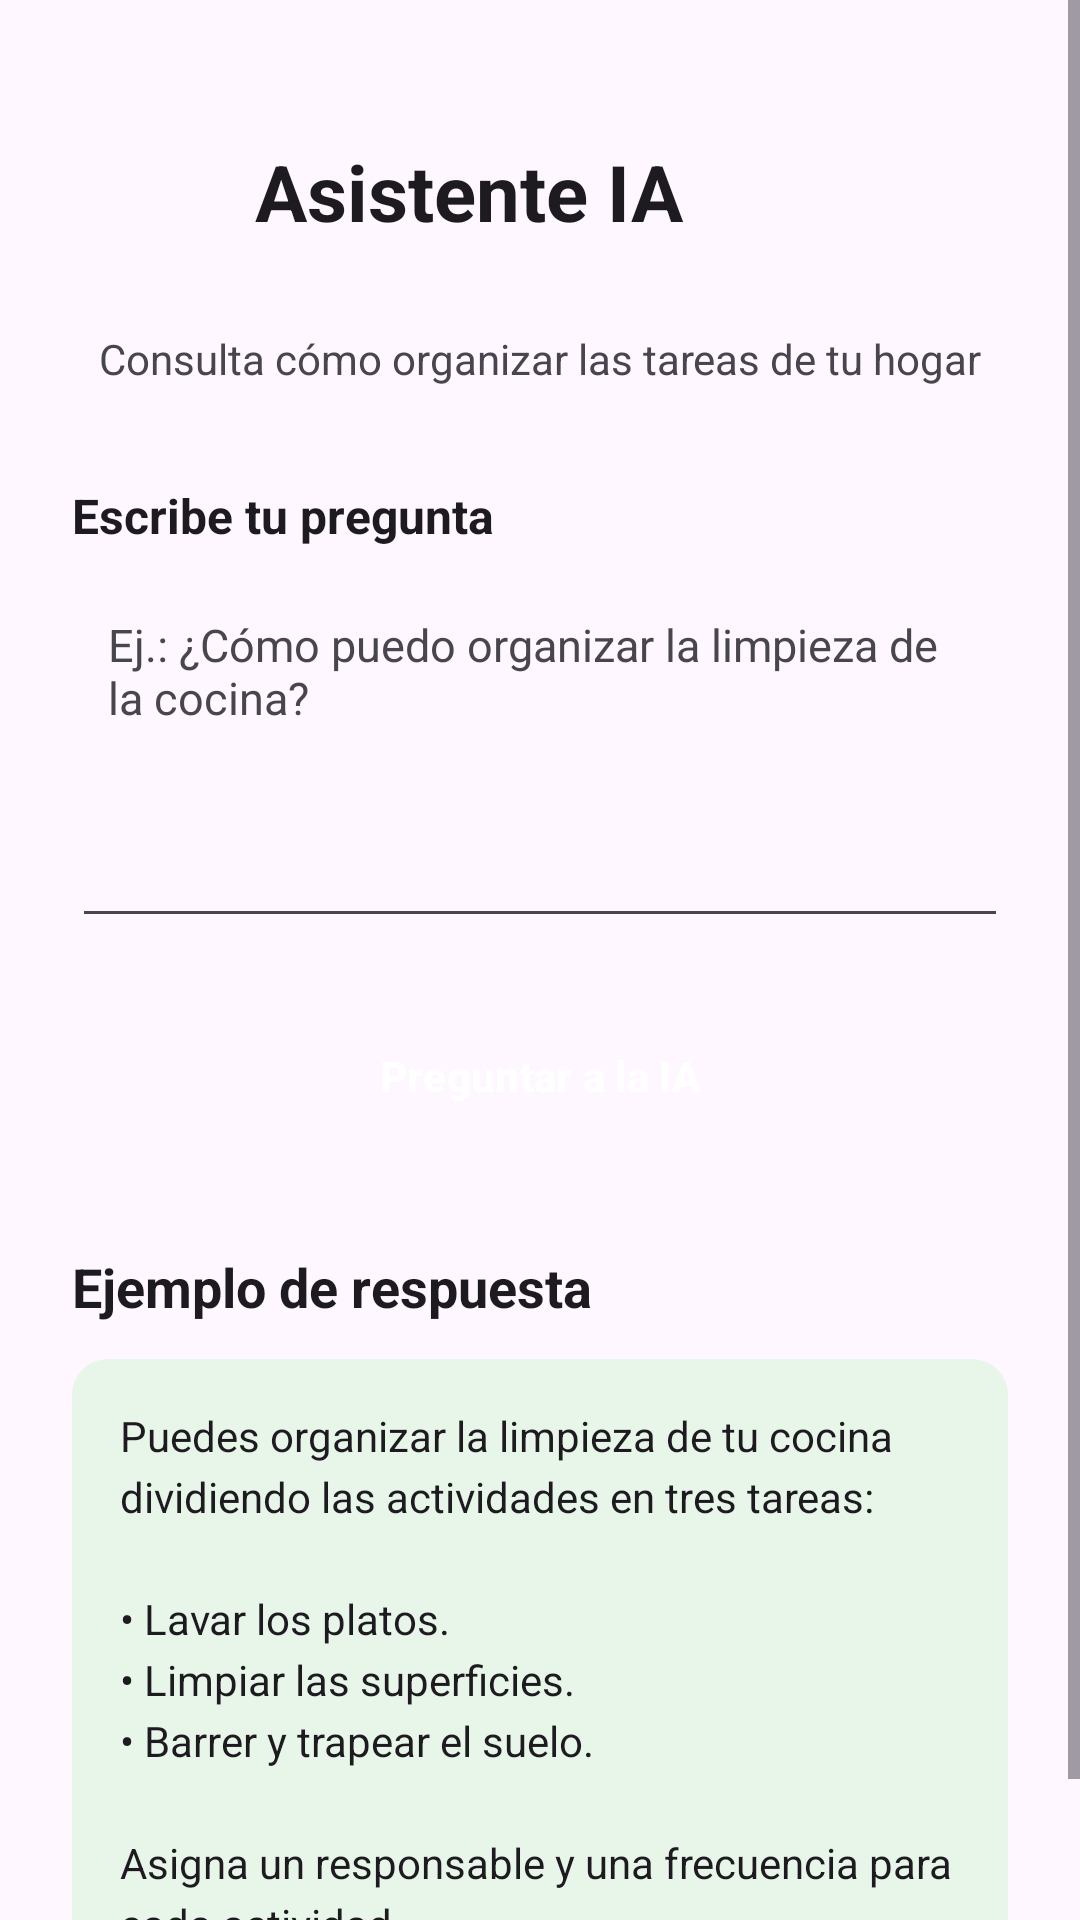

Produce the Android XML layout that renders to this screen, including the resource entries it uses.
<!-- AndroidManifest.xml: application theme Theme.TareasHogar -->
<!-- res/layout/activity_ia.xml -->
<?xml version="1.0" encoding="utf-8"?>
<ScrollView xmlns:android="http://schemas.android.com/apk/res/android"
    xmlns:tools="http://schemas.android.com/tools"
    xmlns:app="http://schemas.android.com/apk/res-auto"
    android:id="@+id/pantallaIA"
    android:layout_width="match_parent"
    android:layout_height="match_parent"
    android:fillViewport="true"
    tools:context=".IAActivity">

    <LinearLayout
        android:layout_width="match_parent"
        android:layout_height="wrap_content"
        android:orientation="vertical"
        android:paddingStart="24dp"
        android:paddingEnd="24dp"
        android:paddingTop="24dp"
        android:paddingBottom="24dp">

        
        <LinearLayout
            android:layout_width="match_parent"
            android:layout_height="wrap_content"
            android:gravity="center_vertical"
            android:orientation="horizontal"
            android:padding="16dp">

            <TextView
                android:id="@+id/txtTituloIA"
                style="@style/Widget.TareasHogar.Titulo"
                android:layout_width="0dp"
                android:layout_height="wrap_content"
                android:layout_weight="1"
                android:text="@string/ia_titulo" />

            <ImageButton
                android:id="@+id/btnIAALista"
                android:layout_width="48dp"
                android:layout_height="48dp"
                android:background="?attr/selectableItemBackgroundBorderless"
                android:contentDescription="@string/cerrar_sesion"
                android:padding="12dp"
                android:scaleType="fitCenter"
                android:src="@drawable/x"
                app:tint="?attr/colorOnSurface"
                android:onClick="btnListaOnClick"/>
        </LinearLayout>
        
        <TextView
            android:id="@+id/txtSubtituloIA"
            style="@style/Widget.TareasHogar.Subtitulo"
            android:layout_width="match_parent"
            android:layout_height="wrap_content"
            android:layout_marginTop="6dp"
            android:text="@string/ia_subtitulo" />

        
        <TextView
            android:id="@+id/txtPreguntaLabelIA"
            style="@style/Widget.TareasHogar.Etiqueta"
            android:layout_width="match_parent"
            android:layout_height="wrap_content"
            android:layout_marginTop="32dp"
            android:text="@string/ia_pregunta_label" />

        
        <EditText
            android:id="@+id/edtPreguntaIA"
            style="@style/Widget.TareasHogar.Campo"
            android:layout_width="match_parent"
            android:layout_height="120dp"
            android:layout_marginTop="10dp"
            android:gravity="top|start"
            android:padding="12dp"
            android:hint="@string/ia_pregunta_hint"
            android:importantForAutofill="no"
            android:inputType="textCapSentences|textMultiLine"
            android:maxLines="5"
            android:minLines="3" />

        
        <Button
            android:id="@+id/btnPreguntarIA"
            style="@style/Widget.TareasHogar.Boton"
            android:layout_width="match_parent"
            android:layout_height="52dp"
            android:layout_marginTop="20dp"
            android:text="@string/ia_boton" />

        
        <TextView
            android:id="@+id/txtRespuestaTituloIA"
            style="@style/Widget.TareasHogar.Etiqueta"
            android:layout_width="match_parent"
            android:layout_height="wrap_content"
            android:layout_marginTop="32dp"
            android:text="@string/ia_respuesta_titulo"
            android:textSize="18sp" />

        
        <TextView
            android:id="@+id/txtRespuestaIA"
            android:layout_width="match_parent"
            android:layout_height="wrap_content"
            android:layout_marginTop="12dp"
            android:minHeight="150dp"
            android:padding="16dp"
            android:background="@drawable/bg_tarjeta"
            android:gravity="top|start"
            android:lineSpacingExtra="4dp"
            android:text="@string/ia_respuesta_ejemplo"
            android:textColor="?attr/colorOnSurface"
            android:textSize="14sp" />

    </LinearLayout>

</ScrollView>
<!-- resources referenced by this layout -->
<resources>
  <!-- drawable bg_tarjeta (drawable) -->
  <?xml version="1.0" encoding="utf-8"?>
  <shape xmlns:android="http://schemas.android.com/apk/res/android"
      android:shape="rectangle">
      <solid android:color="@color/fondo_tarjeta" />
      <corners android:radius="12dp" />
  </shape>
  <!-- drawable x: webp bitmap (mipmap-hdpi, 2884 bytes) -->
  <string name="cerrar_sesion">Cerrar Sesión</string>
  <string name="ia_boton">Preguntar a la IA</string>
  <string name="ia_pregunta_hint">Ej.: ¿Cómo puedo organizar la limpieza de la cocina?</string>
  <string name="ia_pregunta_label">Escribe tu pregunta</string>
  <string name="ia_respuesta_ejemplo">Puedes organizar la limpieza de tu cocina dividiendo las actividades en tres tareas:\n\n• Lavar los platos.\n• Limpiar las superficies.\n• Barrer y trapear el suelo.\n\nAsigna un responsable y una frecuencia para cada actividad.</string>
  <string name="ia_respuesta_titulo">Ejemplo de respuesta</string>
  <string name="ia_subtitulo">Consulta cómo organizar las tareas de tu hogar</string>
  <string name="ia_titulo">Asistente IA</string>
  <style name="Widget.TareasHogar.Boton" parent="Widget.Material3.Button">
          <item name="backgroundTint">@color/primario</item>
          <item name="android:textColor">@color/sobre_primario</item>
          <item name="android:textStyle">bold</item>
          <item name="android:textAllCaps">false</item>
      </style>
  <style name="Widget.TareasHogar.Campo" parent="">
          <item name="android:minHeight">52dp</item>
          <item name="android:textColor">?attr/colorOnSurface</item>
          <item name="android:textColorHint">?attr/colorOnSurfaceVariant</item>
          <item name="android:textSize">15sp</item>
      </style>
  <style name="Widget.TareasHogar.Etiqueta" parent="">
          <item name="android:textColor">?attr/colorOnSurface</item>
          <item name="android:textSize">16sp</item>
          <item name="android:textStyle">bold</item>
      </style>
  <style name="Widget.TareasHogar.Subtitulo" parent="">
          <item name="android:textColor">?attr/colorOnSurfaceVariant</item>
          <item name="android:textSize">14sp</item>
          <item name="android:gravity">center</item>
      </style>
  <style name="Widget.TareasHogar.Titulo" parent="">
          <item name="android:textColor">?attr/colorOnSurface</item>
          <item name="android:textSize">26sp</item>
          <item name="android:textStyle">bold</item>
          <item name="android:gravity">center</item>
      </style>
  <style name="Theme.TareasHogar" parent="Base.Theme.TareasHogar" />
  <color name="fondo_tarjeta">#E8F5E9</color>
  <color name="primario">#2E7D32</color>
  <color name="sobre_primario">#FFFFFF</color>
  <style name="Base.Theme.TareasHogar" parent="Theme.Material3.DayNight.NoActionBar">
          <item name="colorPrimary">@color/primario</item>
          <item name="colorOnPrimary">@color/sobre_primario</item>
      </style>
</resources>
